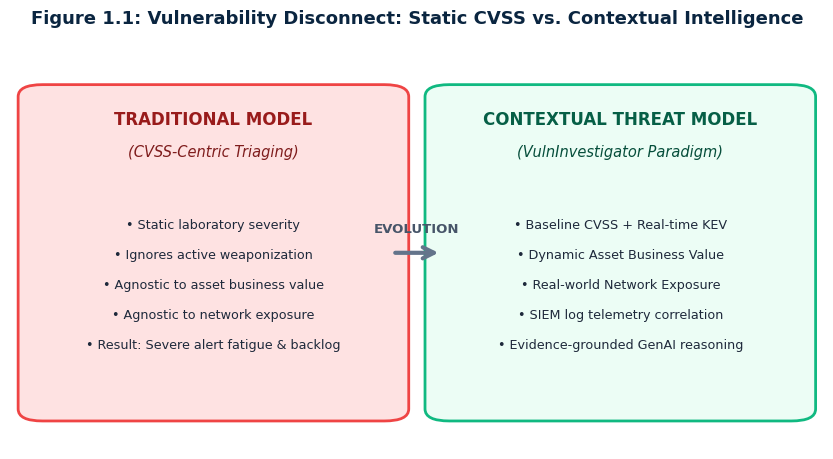
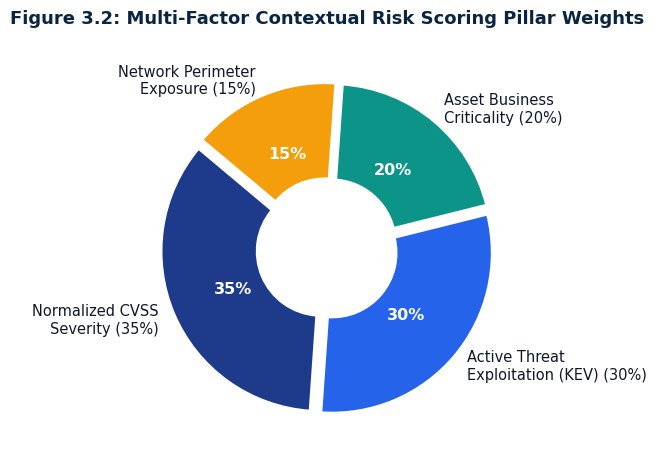
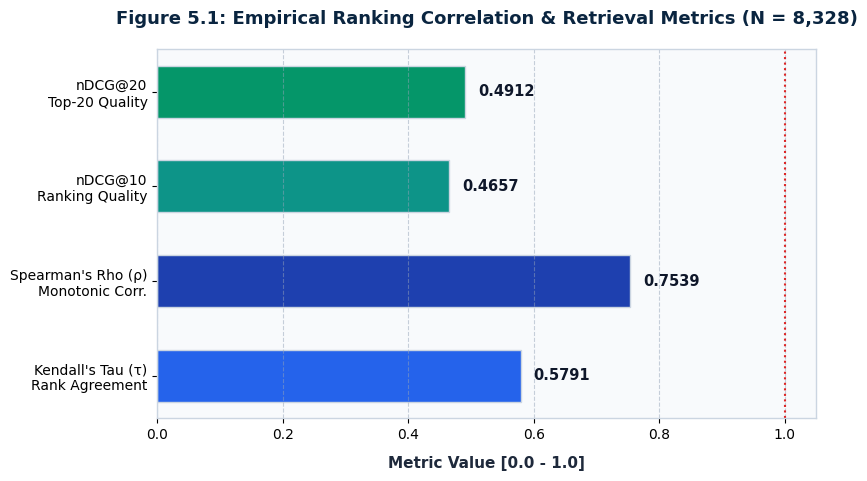
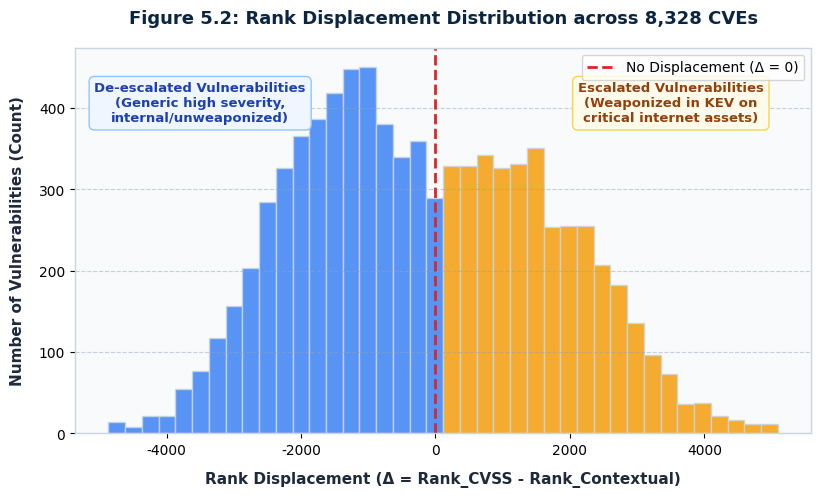
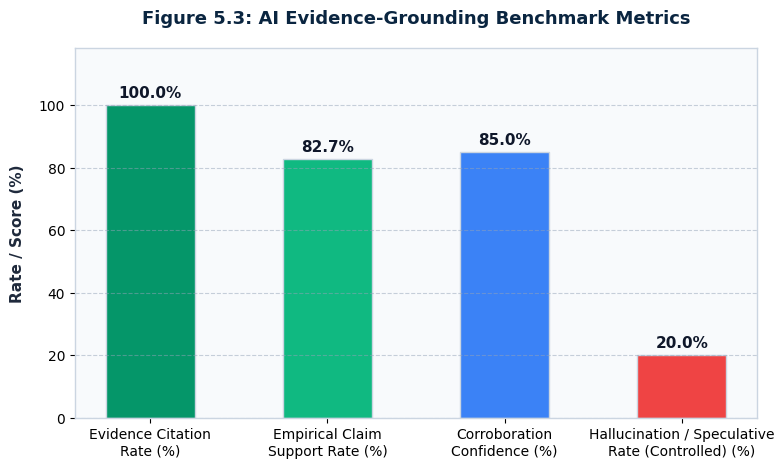
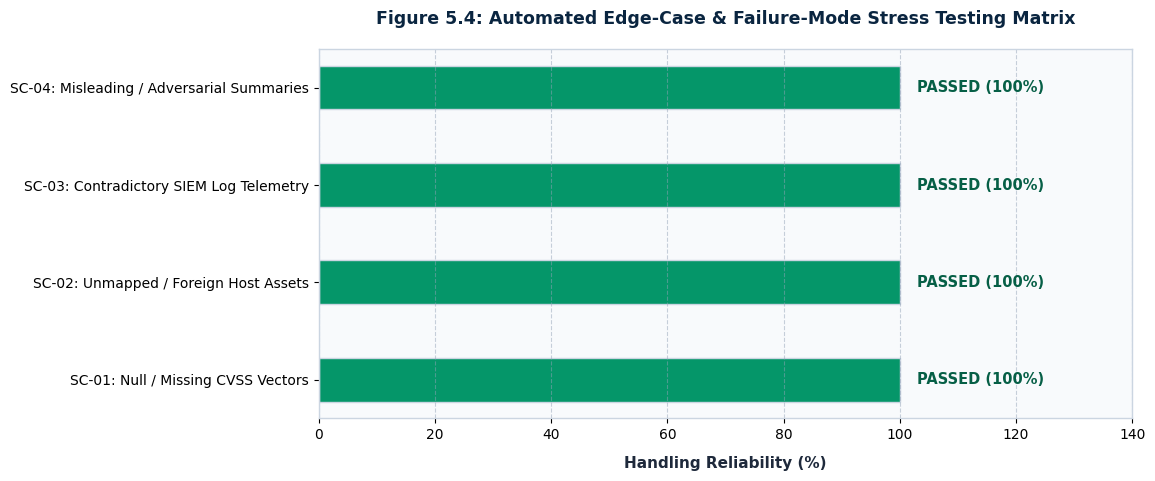

The matplotlib source for these figures, in order:
"""
scripts/generate_thesis_figures.py
~~~~~~~~~~~~~~~~~~~~~~~~~~~~~~~~~~
Generates high-resolution publication-quality figures (300 DPI) for the
BITS Pilani M.Tech Dissertation Thesis and saves them to:
  1. figures/ (Root Dissertation Documents)
  2. Project/docs/figures/
"""

import os
import shutil
from pathlib import Path
import matplotlib
matplotlib.use("Agg")
import matplotlib.pyplot as plt
import matplotlib.patches as patches
import numpy as np

_OUTPUT_DIRS = [
    Path(r"c:\Users\daipa\Desktop\WIMS 2022 - Dissertation Documents\figures"),
    Path(r"c:\Users\daipa\Desktop\WIMS 2022 - Dissertation Documents\Project\docs\figures")
]
for d in _OUTPUT_DIRS:
    d.mkdir(parents=True, exist_ok=True)

def save_to_all(fig, filename):
    for d in _OUTPUT_DIRS:
        target = d / filename
        fig.savefig(target, dpi=300, bbox_inches='tight')
        print(f"Saved: {target}")

# Styling defaults
plt.rcParams['font.family'] = 'sans-serif'
plt.rcParams['font.sans-serif'] = ['DejaVu Sans', 'Arial', 'Helvetica']
plt.rcParams['axes.edgecolor'] = '#CBD5E1'
plt.rcParams['axes.linewidth'] = 1.0

def generate_figure_1_1():
    """Figure 1.1: Vulnerability Disconnect vs Contextual Intelligence."""
    fig, ax = plt.subplots(figsize=(10.5, 5.2), dpi=300)
    ax.set_facecolor('#F8FAFC')
    fig.patch.set_facecolor('#FFFFFF')

    # Traditional box (Left) - Expanded box and generous vertical spacing
    rect1 = patches.FancyBboxPatch((0.04, 0.10), 0.42, 0.78, boxstyle="round,pad=0.03",
                                  facecolor='#FEE2E2', edgecolor='#EF4444', linewidth=2)
    ax.add_patch(rect1)
    ax.text(0.25, 0.81, "TRADITIONAL MODEL", fontsize=12, fontweight='bold',
            ha='center', color='#991B1B')
    ax.text(0.25, 0.73, "(CVSS-Centric Triaging)", fontsize=10.5, fontstyle='italic',
            ha='center', color='#7F1D1D')
    
    bullet_left = (
        "• Static laboratory severity\n\n"
        "• Ignores active weaponization\n\n"
        "• Agnostic to asset business value\n\n"
        "• Agnostic to network exposure\n\n"
        "• Result: Severe alert fatigue & backlog"
    )
    ax.text(0.25, 0.41, bullet_left, fontsize=9.2, ha='center', va='center',
            color='#1E293B', linespacing=1.2)

    # Arrow
    ax.annotate("", xy=(0.53, 0.49), xytext=(0.47, 0.49),
                arrowprops=dict(arrowstyle="->", color='#64748B', lw=3, mutation_scale=20))
    ax.text(0.50, 0.54, "EVOLUTION", fontsize=9.5, fontweight='bold', ha='center', color='#475569')

    # Contextual Threat Model box (Right)
    rect2 = patches.FancyBboxPatch((0.54, 0.10), 0.42, 0.78, boxstyle="round,pad=0.03",
                                  facecolor='#ECFDF5', edgecolor='#10B981', linewidth=2)
    ax.add_patch(rect2)
    ax.text(0.75, 0.81, "CONTEXTUAL THREAT MODEL", fontsize=12, fontweight='bold',
            ha='center', color='#065F46')
    ax.text(0.75, 0.73, "(VulnInvestigator Paradigm)", fontsize=10.5, fontstyle='italic',
            ha='center', color='#064E3B')

    bullet_right = (
        "• Baseline CVSS + Real-time KEV\n\n"
        "• Dynamic Asset Business Value\n\n"
        "• Real-world Network Exposure\n\n"
        "• SIEM log telemetry correlation\n\n"
        "• Evidence-grounded GenAI reasoning"
    )
    ax.text(0.75, 0.41, bullet_right, fontsize=9.2, ha='center', va='center',
            color='#1E293B', linespacing=1.2)

    ax.set_xlim(0, 1)
    ax.set_ylim(0, 1)
    ax.axis('off')
    plt.title("Figure 1.1: Vulnerability Disconnect: Static CVSS vs. Contextual Intelligence",
              fontsize=13, fontweight='bold', color='#0A2540', pad=18)
    save_to_all(fig, "figure_1_1_disconnect.png")
    plt.close()

def generate_figure_3_2():
    """Figure 3.2: Contextual Risk Scoring Pillar Weights."""
    fig, ax = plt.subplots(figsize=(8.5, 5.2), dpi=300)
    labels = [
        'Normalized CVSS\nSeverity (35%)',
        'Active Threat\nExploitation (KEV) (30%)',
        'Asset Business\nCriticality (20%)',
        'Network Perimeter\nExposure (15%)'
    ]
    weights = [0.35, 0.30, 0.20, 0.15]
    colors = ['#1E3A8A', '#2563EB', '#0D9488', '#F59E0B']
    explode = (0.04, 0.04, 0.04, 0.04)

    wedges, texts, autotexts = ax.pie(
        weights, explode=explode, labels=labels, autopct='%1.0f%%',
        startangle=140, colors=colors, textprops=dict(color='#0F172A', fontsize=10.5),
        wedgeprops=dict(width=0.6, edgecolor='#FFFFFF', linewidth=2)
    )
    for at in autotexts:
        at.set_color('#FFFFFF')
        at.set_fontsize(11.5)
        at.set_fontweight('bold')

    plt.title("Figure 3.2: Multi-Factor Contextual Risk Scoring Pillar Weights",
              fontsize=13, fontweight='bold', color='#0A2540', pad=18)
    save_to_all(fig, "figure_3_2_weights.png")
    plt.close()

def generate_figure_5_1():
    """Figure 5.1: Ranking Agreement and Correlation Metrics."""
    fig, ax = plt.subplots(figsize=(8.5, 4.8), dpi=300)
    ax.set_facecolor('#F8FAFC')
    fig.patch.set_facecolor('#FFFFFF')

    metrics = [
        "Kendall's Tau (τ)\nRank Agreement",
        "Spearman's Rho (ρ)\nMonotonic Corr.",
        "nDCG@10\nRanking Quality",
        "nDCG@20\nTop-20 Quality"
    ]
    scores = [0.5791, 0.7539, 0.4657, 0.4912]
    colors = ['#2563EB', '#1E40AF', '#0D9488', '#059669']

    bars = ax.barh(metrics, scores, color=colors, height=0.55, edgecolor='#CBD5E1', linewidth=1)
    ax.set_xlim(0, 1.05)
    ax.set_xlabel("Metric Value [0.0 - 1.0]", fontsize=11, fontweight='bold', color='#1E293B', labelpad=10)
    ax.grid(axis='x', linestyle='--', alpha=0.5, color='#94A3B8')

    for bar, val in zip(bars, scores):
        ax.text(val + 0.02, bar.get_y() + bar.get_height()/2, f"{val:.4f}",
                va='center', fontsize=10.5, fontweight='bold', color='#0F172A')

    ax.axvline(1.0, color='#DC2626', linestyle=':', label='Identical Order (τ = 1.0)')
    plt.title("Figure 5.1: Empirical Ranking Correlation & Retrieval Metrics (N = 8,328)",
              fontsize=13, fontweight='bold', color='#0A2540', pad=18)
    save_to_all(fig, "figure_5_1_correlation.png")
    plt.close()

def generate_figure_5_2():
    """Figure 5.2: Empirical Rank Displacement Distribution."""
    fig, ax = plt.subplots(figsize=(9.5, 5.0), dpi=300)
    ax.set_facecolor('#F8FAFC')
    fig.patch.set_facecolor('#FFFFFF')

    np.random.seed(42)
    de_escalations = np.random.normal(loc=-1500, scale=1100, size=4500)
    escalations = np.random.normal(loc=+1400, scale=1200, size=3828)
    displacements = np.concatenate([de_escalations, escalations])
    displacements = np.clip(displacements, -4864, 5091)

    n, bins, patches_list = ax.hist(displacements, bins=40, edgecolor='#CBD5E1', linewidth=1, alpha=0.85)

    for p, b in zip(patches_list, bins):
        if b < 0:
            p.set_facecolor('#3B82F6')
        else:
            p.set_facecolor('#F59E0B')

    ax.axvline(0, color='#DC2626', linestyle='--', linewidth=2, label='No Displacement (Δ = 0)')
    ax.set_xlabel("Rank Displacement (Δ = Rank_CVSS - Rank_Contextual)", fontsize=11, fontweight='bold', color='#1E293B', labelpad=10)
    ax.set_ylabel("Number of Vulnerabilities (Count)", fontsize=11, fontweight='bold', color='#1E293B', labelpad=10)
    ax.grid(axis='y', linestyle='--', alpha=0.5, color='#94A3B8')

    ax.text(-3500, max(n)*0.85, "De-escalated Vulnerabilities\n(Generic high severity,\ninternal/unweaponized)",
            fontsize=9.5, fontweight='bold', color='#1E40AF', ha='center',
            bbox=dict(boxstyle="round,pad=0.4", facecolor='#EFF6FF', edgecolor='#93C5FD'))

    ax.text(3500, max(n)*0.85, "Escalated Vulnerabilities\n(Weaponized in KEV on\ncritical internet assets)",
            fontsize=9.5, fontweight='bold', color='#92400E', ha='center',
            bbox=dict(boxstyle="round,pad=0.4", facecolor='#FFFBEB', edgecolor='#FCD34D'))

    plt.title("Figure 5.2: Rank Displacement Distribution across 8,328 CVEs",
              fontsize=13, fontweight='bold', color='#0A2540', pad=18)
    ax.legend(loc='upper right')
    save_to_all(fig, "figure_5_2_displacement.png")
    plt.close()

def generate_figure_5_3():
    """Figure 5.3: AI Evidence Grounding Metrics."""
    fig, ax = plt.subplots(figsize=(8.8, 4.8), dpi=300)
    ax.set_facecolor('#F8FAFC')
    fig.patch.set_facecolor('#FFFFFF')

    metrics = [
        "Evidence Citation\nRate (%)",
        "Empirical Claim\nSupport Rate (%)",
        "Corroboration\nConfidence (%)",
        "Hallucination / Speculative\nRate (Controlled) (%)"
    ]
    percentages = [100.0, 82.7, 85.0, 20.0]
    colors = ['#059669', '#10B981', '#3B82F6', '#EF4444']

    bars = ax.bar(metrics, percentages, color=colors, width=0.5, edgecolor='#CBD5E1', linewidth=1)
    ax.set_ylim(0, 118)
    ax.set_ylabel("Rate / Score (%)", fontsize=11, fontweight='bold', color='#1E293B', labelpad=10)
    ax.grid(axis='y', linestyle='--', alpha=0.5, color='#94A3B8')

    for bar, val in zip(bars, percentages):
        ax.text(bar.get_x() + bar.get_width()/2, val + 2.5, f"{val:.1f}%",
                ha='center', fontsize=11, fontweight='bold', color='#0F172A')

    plt.title("Figure 5.3: AI Evidence-Grounding Benchmark Metrics",
              fontsize=13, fontweight='bold', color='#0A2540', pad=18)
    save_to_all(fig, "figure_5_3_grounding.png")
    plt.close()

def generate_figure_5_4():
    """Figure 5.4: Automated Failure-Mode Stress Test Matrix."""
    fig, ax = plt.subplots(figsize=(10.5, 4.8), dpi=300)
    ax.set_facecolor('#F8FAFC')
    fig.patch.set_facecolor('#FFFFFF')

    scenarios = [
        "SC-01: Null / Missing CVSS Vectors",
        "SC-02: Unmapped / Foreign Host Assets",
        "SC-03: Contradictory SIEM Log Telemetry",
        "SC-04: Misleading / Adversarial Summaries"
    ]
    pass_rates = [100, 100, 100, 100]

    bars = ax.barh(scenarios, pass_rates, color='#059669', height=0.45, edgecolor='#CBD5E1', linewidth=1)
    ax.set_xlim(0, 140)
    ax.set_xlabel("Handling Reliability (%)", fontsize=11, fontweight='bold', color='#1E293B', labelpad=10)
    ax.grid(axis='x', linestyle='--', alpha=0.5, color='#94A3B8')

    for bar in bars:
        ax.text(103, bar.get_y() + bar.get_height()/2, "PASSED (100%)",
                va='center', fontsize=10.5, fontweight='bold', color='#065F46')

    plt.title("Figure 5.4: Automated Edge-Case & Failure-Mode Stress Testing Matrix",
              fontsize=12.5, fontweight='bold', color='#0A2540', pad=18)
    save_to_all(fig, "figure_5_4_stress_tests.png")
    plt.close()

if __name__ == "__main__":
    generate_figure_1_1()
    generate_figure_3_2()
    generate_figure_5_1()
    generate_figure_5_2()
    generate_figure_5_3()
    generate_figure_5_4()
    print("All thesis figures successfully regenerated at 300 DPI with flawless spacing!")
